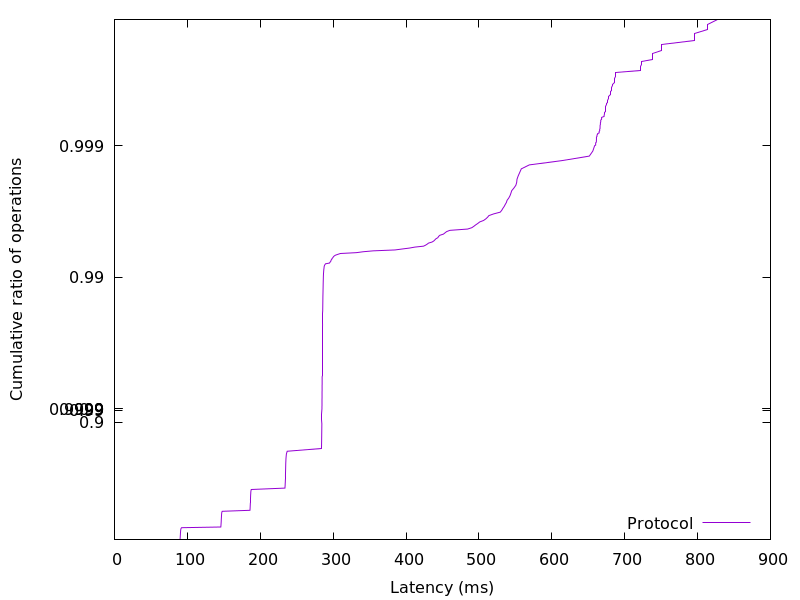

The data file committed next to this chart (first rows):
89.905152, 0.01
89.99, 0.02
90.07, 0.03
90.13, 0.04
90.19, 0.05
90.25, 0.06
90.3, 0.07
90.35, 0.08
90.4, 0.09
90.45, 0.1
90.51, 0.11
90.57, 0.12
90.62, 0.13
90.68, 0.14
90.75, 0.15
90.83, 0.16
90.94, 0.17
91.08, 0.18
91.35, 0.19
92.09, 0.2
145.9, 0.21
146, 0.22
146.1, 0.23
146.2, 0.24
146.3, 0.25
146.3, 0.26
146.4, 0.27
146.4, 0.28
146.5, 0.29
146.5, 0.3
146.6, 0.31
146.6, 0.32
146.7, 0.33
146.8, 0.34
146.9, 0.35
146.9, 0.36
147, 0.37
147.2, 0.38
147.4, 0.39
147.8, 0.4
185.9, 0.41
186, 0.42
186.1, 0.43
186.2, 0.44
186.3, 0.45
186.3, 0.46
186.4, 0.47
186.4, 0.48
186.5, 0.49
186.5, 0.5
186.6, 0.51
186.7, 0.52
186.7, 0.53
186.8, 0.54
186.9, 0.55
187, 0.56
187.1, 0.57
187.3, 0.58
187.7, 0.59
233.9, 0.6
234.1, 0.61
... 298 more rows
